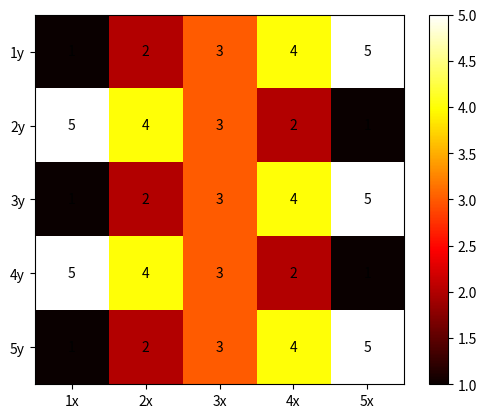

The matplotlib source for this figure:
import matplotlib.pyplot as plt
import numpy as np

cdata = np.array([[1, 2, 3, 4, 5],
                  [5, 4, 3, 2, 1],
                  [1, 2, 3, 4, 5],
                  [5, 4, 3, 2, 1],
                  [1, 2, 3, 4, 5]])

xvalues = ['1x', '2x', '3x', '4x', '5x']
yvalues = ['1y', '2y', '3y', '4y', '5y']

fig, ax = plt.subplots()
heatmap = ax.imshow(cdata, cmap='hot')

# 设置x轴和y轴的刻度标签
ax.set_xticks(np.arange(len(xvalues)))
ax.set_yticks(np.arange(len(yvalues)))
ax.set_xticklabels(xvalues)
ax.set_yticklabels(yvalues)

# 在每个单元格中显示数值
for i in range(len(yvalues)):
    for j in range(len(xvalues)):
        text = ax.text(j, i, cdata[i, j], ha='center', va='center', color='black')

plt.colorbar(heatmap)  # 添加颜色条
plt.show()
